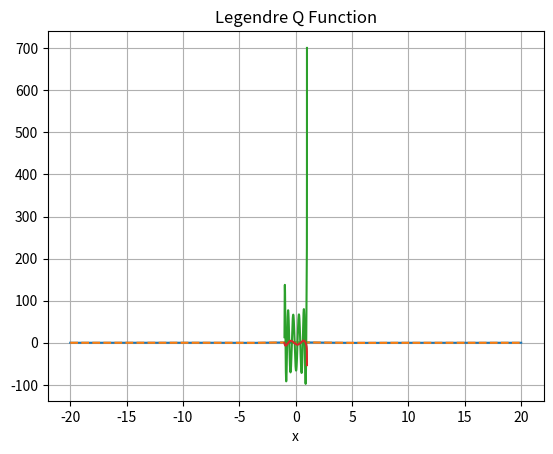

This chart was generated by the following Python code:
# Main reference: https://docs.scipy.org/doc/scipy/reference/special.html#module-scipy.special


# Legendre functions
# lpmv(m, v, x[, out]) -- Associated Legendre function of integer order and real degree.

# sph_harm(m, n, theta, phi[, out]) -- Compute spherical harmonics.

# The following functions do not accept NumPy arrays (they are not universal functions):

# clpmn(m, n, z[, type]) -- Associated Legendre function of the first kind for complex arguments.

# lpn(n, z) -- Legendre function of the first kind.

# lqn(n, z) -- Legendre function of the second kind.

# lpmn(m, n, z) -- Sequence of associated Legendre functions of the first kind.

# lqmn(m, n, z) -- Sequence of associated Legendre functions of the second kind.


# Hypergeometric functions
# hyp2f1(a, b, c, z[, out]) -- Gauss hypergeometric function 2F1(a, b; c; z)
# See https://docs.scipy.org/doc/scipy/reference/generated/scipy.special.hyp2f1.html#scipy.special.hyp2f1
# See also https://dlmf.nist.gov/14.3#i

# hyp1f1(a, b, x[, out]) -- Confluent hypergeometric function 1F1.

# hyperu(a, b, x[, out]) -- Confluent hypergeometric function U

# hyp0f1(v, z[, out]) -- Confluent hypergeometric limit function 0F1.


# Spherical Bessel functions
# spherical_jn(n, z[, derivative]) -- Spherical Bessel function of the first kind or its derivative.

# spherical_yn(n, z[, derivative]) -- Spherical Bessel function of the second kind or its derivative.

# spherical_in(n, z[, derivative]) -- Modified spherical Bessel function of the first kind or its derivative.

# spherical_kn(n, z[, derivative]) -- Modified spherical Bessel function of the second kind or its derivative.


# Riccati-Bessel functions
# The following functions do not accept NumPy arrays (they are not universal functions):

# riccati_jn(n, x) -- Compute Ricatti-Bessel function of the first kind and its derivative.

# riccati_yn(n, x) -- Compute Ricatti-Bessel function of the second kind and its derivative.

## Riccati
# def ricj(n, y):
#     return np.array([sp.riccati_jn(n, yi) for yi in y])

# def sjn(n, y):
#     return np.array([sp.spherical_jn(n, yi) for yi in y])

# def syn(n, y):
#     return np.array([sp.spherical_yn(n, yi) for yi in y])

# Zet = ricj(0,y)
# print(Zet)
# H = y*sjn(1,y)
# print(H)

# plt.plot(y, np.real(Zet), label='legendreQ')
# plt.plot(y, np.real(H), label='zero?')
# plt.title('Legendre Q Function')
# plt.grid(True)
# plt.show()

from scipy import special as sp
from scipy.optimize import root_scalar
import numpy as np
import matplotlib.pyplot as plt
from functools import partial

phi1c = np.pi/3
phi2c = 2*np.pi/3

def legP(z, l, m):
    u = m * np.pi / (phi2c - phi1c)
    return np.where(np.abs(z) < 1, np.power((1+z)/(1-z),u/2) * sp.hyp2f1(-l,l+1,1-u,(1-z)/2)  / sp.gamma(1-u), 1)

def legQ(z, l, m):
    u = m * np.pi / (phi2c - phi1c)
    return np.where(np.abs(z) < 1, np.pi * (np.cos(u*np.pi) * np.power((1+z)/(1-z),u/2) * sp.hyp2f1(-l,l+1,1-u,(1-z)/2)  / sp.gamma(1-u) \
    - sp.gamma(l+u+1) * np.power((1-z)/(1+z),u/2) * sp.hyp2f1(-l,l+1,1+u,(1-z)/2)  / (sp.gamma(1+u) * sp.gamma(l-u+1))) / (2 * np.sin(u*np.pi)), 1)

    # np.sqrt(np.pi) * sp.gamma(l+u+1) * np.power(z**2-1,u/2) * sp.hyp2f1(l/2+u/2+1/2,l/2+u/2+1,l+3/2,1/z**2)  / (sp.gamma(l+3/2) * np.power(z,l+u+1) * 2**(l+1))
    # Implementar versões para u inteiro

y = np.linspace(-20, 20, 1000)

## Função esférica de Bessel de primeira espécie e ordem zero
n = 0
Y = sp.spherical_jn(n, y)
Z = np.sin(y)/y

plt.plot(y, Y, label='bessel')
plt.plot(y, Z, '--', label='sinc')
plt.xlabel('x')
plt.title('Função esférica de Bessel de ordem 0')
plt.grid(True)
plt.show()


## Legendre
x = np.linspace(-1, 1, 1000)[1:][:-1]

P=legP(x, 12, 0.75)
Q=legP(x, 5, 0.5)
# Coincide com LegendreP(12,3*2,x) e LegendreQ(5,3*1,x)

legP_wrapper = partial(legP, l=12, m=0.75)
legQ_wrapper = partial(legQ, l=5, m=0.5)
# print(root_scalar(legP_wrapper, x0=0).root)

roots = []
for i in range(len(x)-1):
    if legP_wrapper(x[i]) * legP_wrapper(x[i+1]) < 0:
        root = root_scalar(legP_wrapper, bracket=[x[i], x[i+1]], method='bisect')
        roots.append(root.root)
print("Raízes encontradas para P:", roots)

roots = []
for i in range(len(x)-1):
    if legQ_wrapper(x[i]) * legQ_wrapper(x[i+1]) < 0:
        root = root_scalar(legQ_wrapper, bracket=[x[i], x[i+1]], method='bisect')
        roots.append(root.root)
print("Raízes encontradas para Q:", roots)

plt.plot(x, P, label='legendreP')
plt.title('Legendre P Function')
plt.grid(True)
plt.show()

plt.plot(x, Q, label='legendreQ')
plt.title('Legendre Q Function')
plt.grid(True)
plt.show()